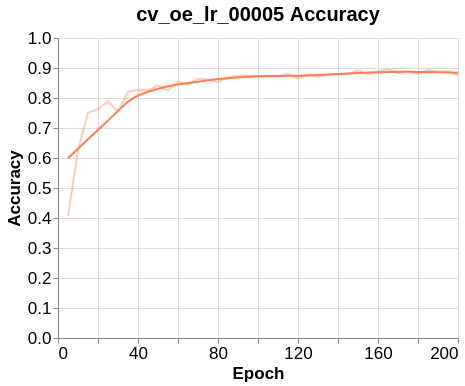

Values plotted in this chart, from the file beside it:
Wall time, Step, Value
1615345288, 5, 0.4069
1615385003, 10, 0.6256
1615424478, 15, 0.7509
1615462983, 20, 0.7626
1615507076, 25, 0.7887
1615553175, 30, 0.7544
1615587979, 35, 0.8202
1615622137, 40, 0.8275
1615662747, 45, 0.8253
1615706194, 50, 0.8418
1615737613, 55, 0.825
1615761668, 60, 0.8551
1615776057, 65, 0.8436
1615795112, 70, 0.8638
1615814631, 75, 0.8619
1615834195, 80, 0.8533
1615851282, 85, 0.8693
1615866759, 90, 0.8745
1615921858, 95, 0.8743
1615950229, 100, 0.8727
1615979551, 105, 0.8731
1615995975, 110, 0.8721
1616001935, 115, 0.8813
1616006043, 120, 0.8656
1616010211, 125, 0.878
1616014318, 130, 0.8707
1616018455, 135, 0.879
1616022566, 140, 0.8798
1616026689, 145, 0.8792
1616030788, 150, 0.8926
1616086577, 155, 0.8792
1616106805, 160, 0.8881
1616127225, 165, 0.8966
1616151769, 170, 0.8827
1616171707, 175, 0.8893
1616186826, 180, 0.8802
1616195854, 185, 0.8934
1616204360, 190, 0.8872
1616214573, 195, 0.8907
1616223861, 200, 0.8755
